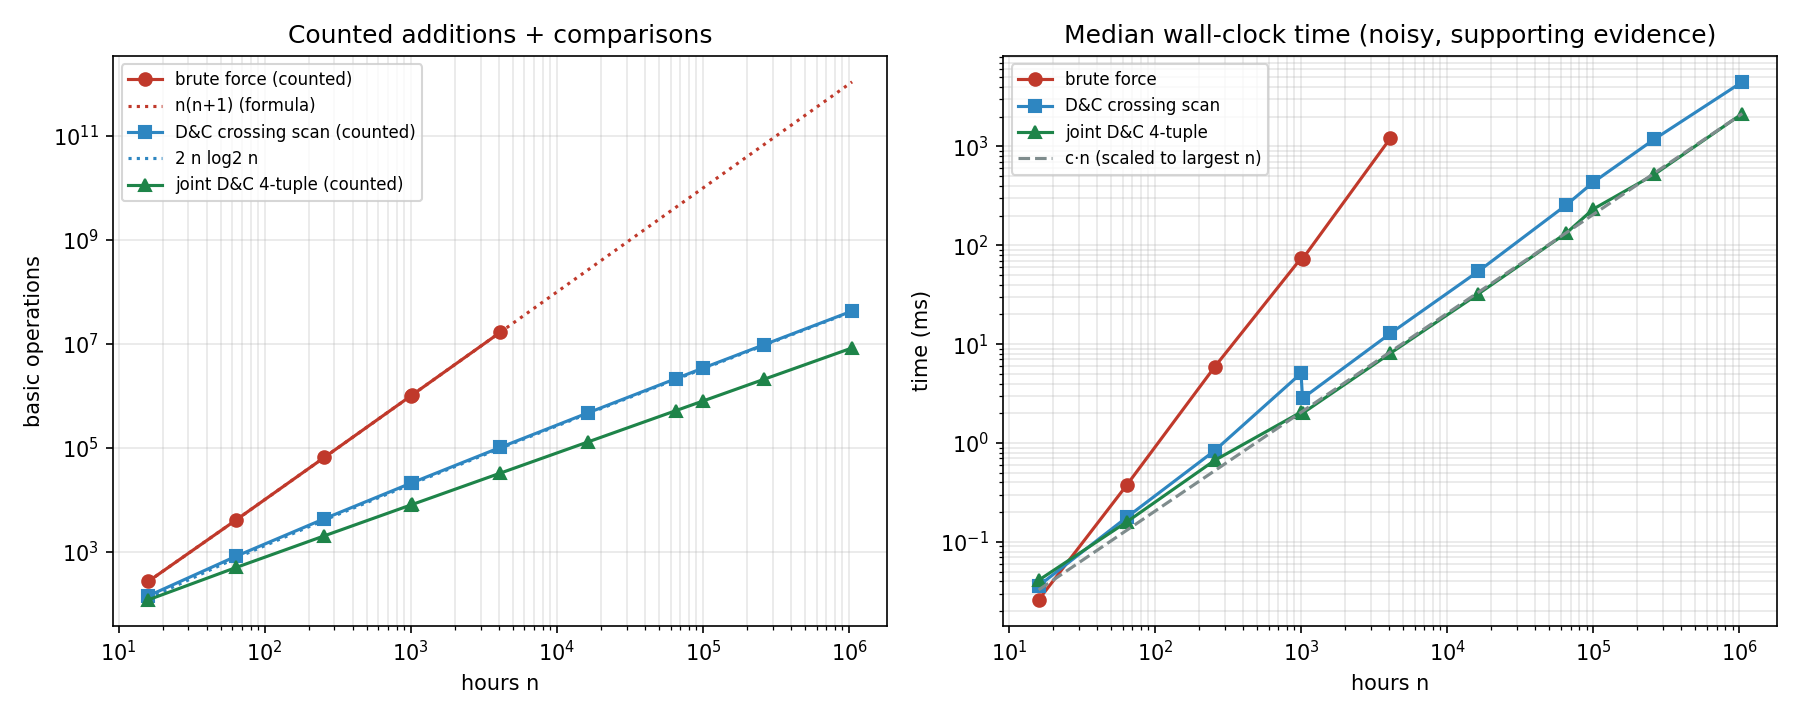

The file beside this chart, header and first rows:
n, brute_ops, brute_formula, crossing_ops, crossing_additions, crossing_comparisons, joint_ops, joint_formula, joint_calls, joint_depth, brute_ms, crossing_ms, joint_ms, best, same
16, 272, 272, 143, 79, 64, 120, 120, 31, 4, 0.026, 0.036, 0.041, 1215, True
64, 4160, 4160, 831, 447, 384, 504, 504, 127, 6, 0.374, 0.177, 0.159, 1355, True
256, 65792, 65792, 4351, 2303, 2048, 2040, 2040, 511, 8, 5.873, 0.837, 0.667, 3721, True
1024, 1049600, 1049600, 21503, 11263, 10240, 8184, 8184, 2047, 10, 72.73, 2.833, 2.0, 8033, True
4096, 16781312, 16781312, 102399, 53247, 49152, 32760, 32760, 8191, 12, 1215, 12.87, 8.106, 22626, True
16384, , 268451840, 475135, 245759, 229376, 131064, 131064, 32767, 14, , 54.64, 32.28, 22626, True
65536, , 4295032832, 2162687, 1114111, 1048576, 524280, 524280, 131071, 16, , 256.2, 133.3, 22626, True
262144, , 68719738880, 9699327, 4980735, 4718592, 2097144, 2097144, 524287, 18, , 1183, 520.5, 29852, True
1048576, , 1099512676352, 42991615, 22020095, 20971520, 8388600, 8388600, 2097151, 20, , 4490, 2146, 34029, True
1000, 1001000, 1001000, 20951, 10975, 9976, 7992, 7992, 1999, 10, 73.83, 5.069, 2.054, 8033, True
100000, , 10000100000, 3437855, 1768927, 1668928, 799992, 799992, 199999, 17, , 433.3, 232.1, 22626, True
